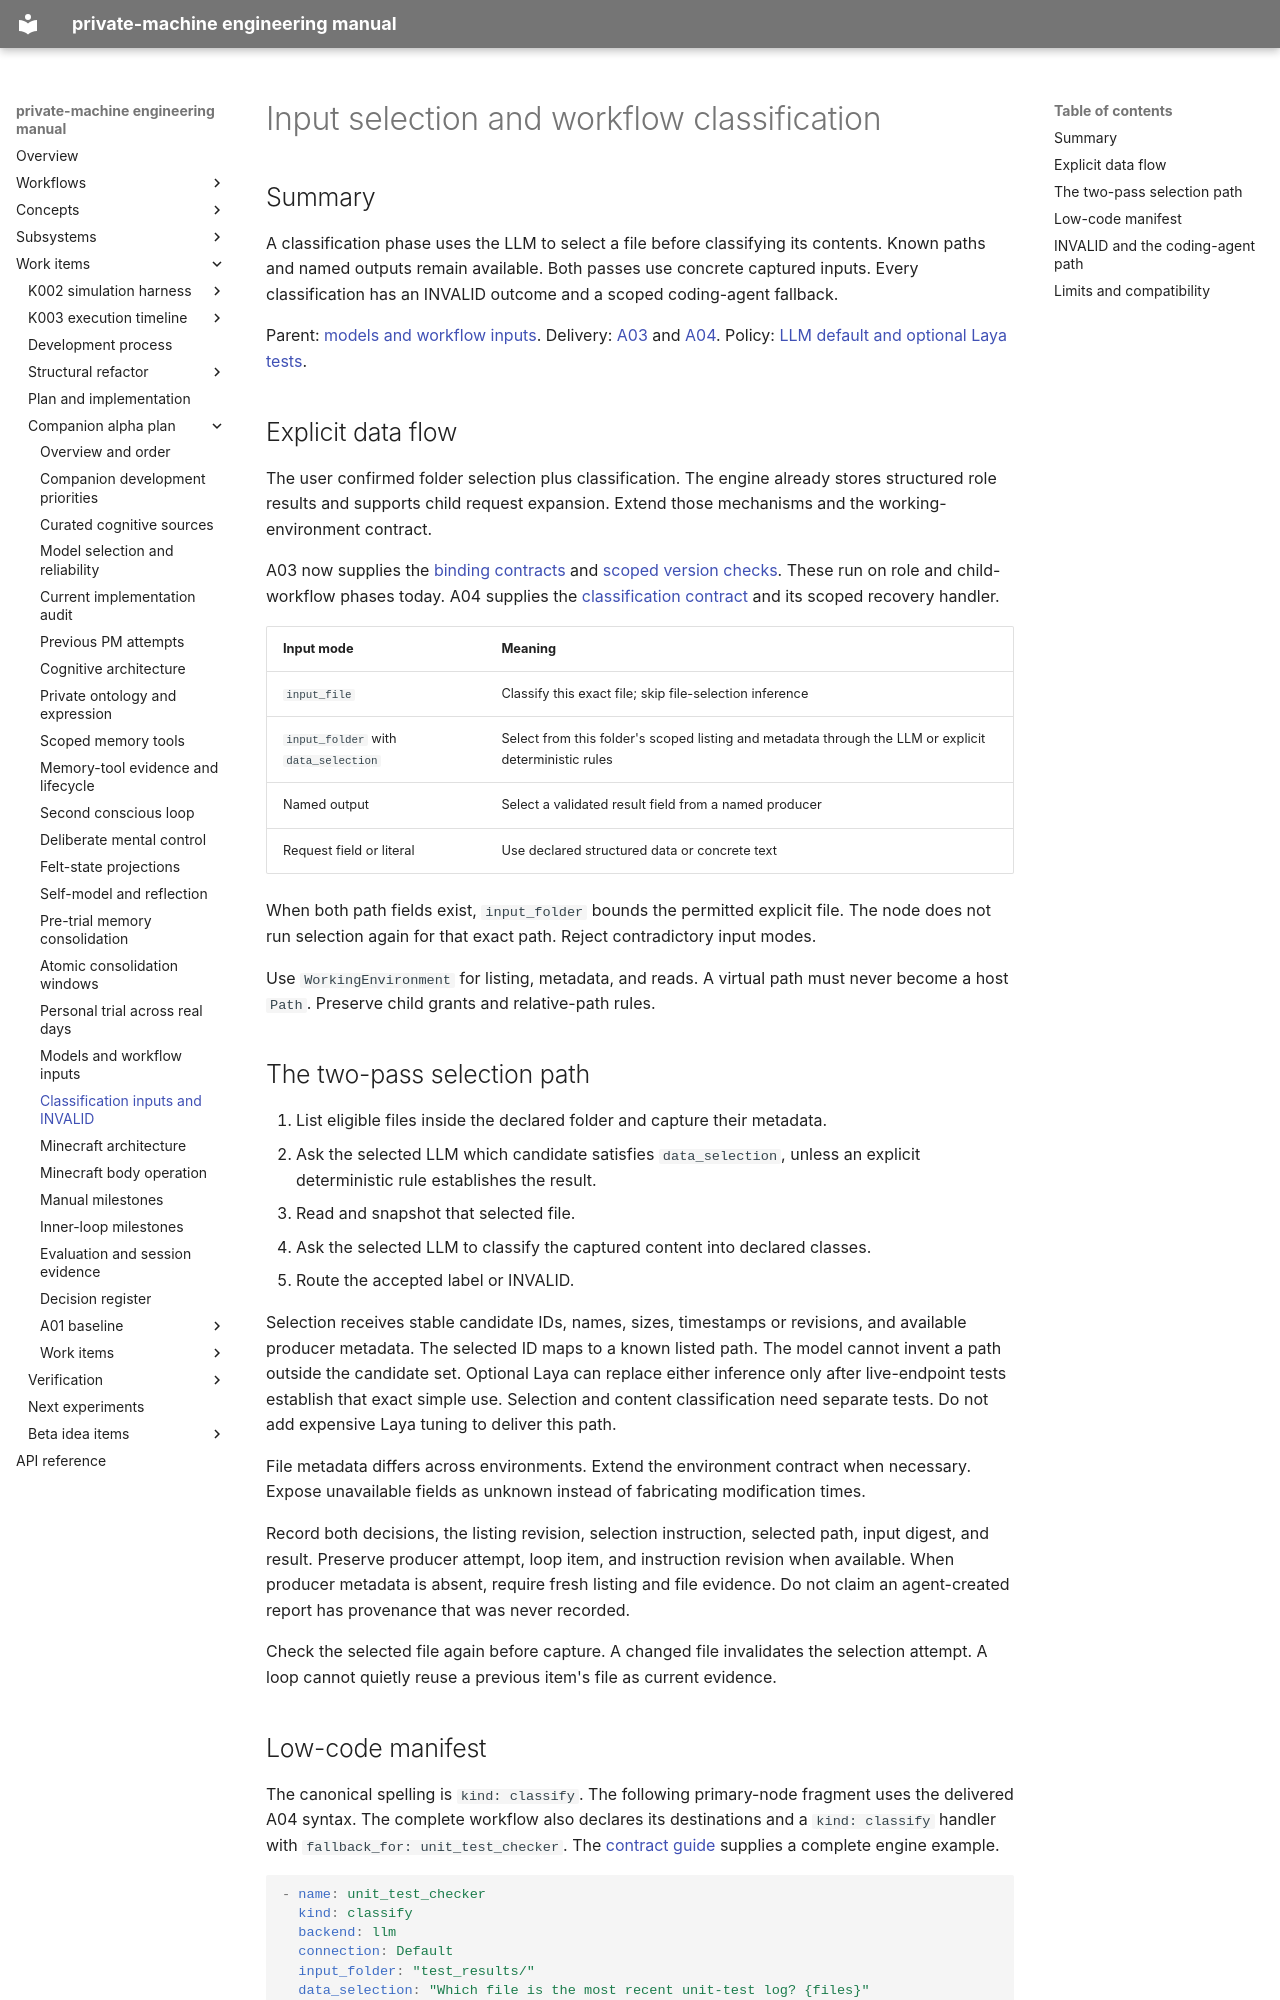

repository: flamingrickpat/private-machine · page: work_items/alpha-plan/workflow-inputs.html · generator: mkdocs

# Input selection and workflow classification

## Summary

A classification phase uses the LLM to select a file before classifying its contents.
Known paths and named outputs remain available.
Both passes use concrete captured inputs.
Every classification has an INVALID outcome and a scoped coding-agent fallback.

Parent: [models and workflow inputs](decisions.md).
Delivery: [A03](work-items/a03.md) and [A04](work-items/a04.md).
Policy: [LLM default and optional Laya tests](model-policy.md).

## Explicit data flow

The user confirmed folder selection plus classification.
The engine already stores structured role results and supports child request expansion.
Extend those mechanisms and the working-environment contract.

A03 now supplies the [binding contracts](../../subsystems/workflow-inputs/bindings.md) and
[scoped version checks](../../subsystems/workflow-inputs/versions.md).
These run on role and child-workflow phases today.
A04 supplies the [classification contract](../../subsystems/workflow-inputs/classification.md) and its scoped recovery handler.

| Input mode | Meaning |
| --- | --- |
| `input_file` | Classify this exact file; skip file-selection inference |
| `input_folder` with `data_selection` | Select from this folder's scoped listing and metadata through the LLM or explicit deterministic rules |
| Named output | Select a validated result field from a named producer |
| Request field or literal | Use declared structured data or concrete text |

When both path fields exist, `input_folder` bounds the permitted explicit file.
The node does not run selection again for that exact path.
Reject contradictory input modes.

Use `WorkingEnvironment` for listing, metadata, and reads.
A virtual path must never become a host `Path`.
Preserve child grants and relative-path rules.

## The two-pass selection path

1. List eligible files inside the declared folder and capture their metadata.
2. Ask the selected LLM which candidate satisfies `data_selection`, unless an explicit deterministic rule establishes the result.
3. Read and snapshot that selected file.
4. Ask the selected LLM to classify the captured content into declared classes.
5. Route the accepted label or INVALID.

Selection receives stable candidate IDs, names, sizes, timestamps or revisions, and available producer metadata.
The selected ID maps to a known listed path.
The model cannot invent a path outside the candidate set.
Optional Laya can replace either inference only after live-endpoint tests establish that exact simple use.
Selection and content classification need separate tests.
Do not add expensive Laya tuning to deliver this path.

File metadata differs across environments.
Extend the environment contract when necessary.
Expose unavailable fields as unknown instead of fabricating modification times.

Record both decisions, the listing revision, selection instruction, selected path, input digest, and result.
Preserve producer attempt, loop item, and instruction revision when available.
When producer metadata is absent, require fresh listing and file evidence.
Do not claim an agent-created report has provenance that was never recorded.

Check the selected file again before capture.
A changed file invalidates the selection attempt.
A loop cannot quietly reuse a previous item's file as current evidence.
